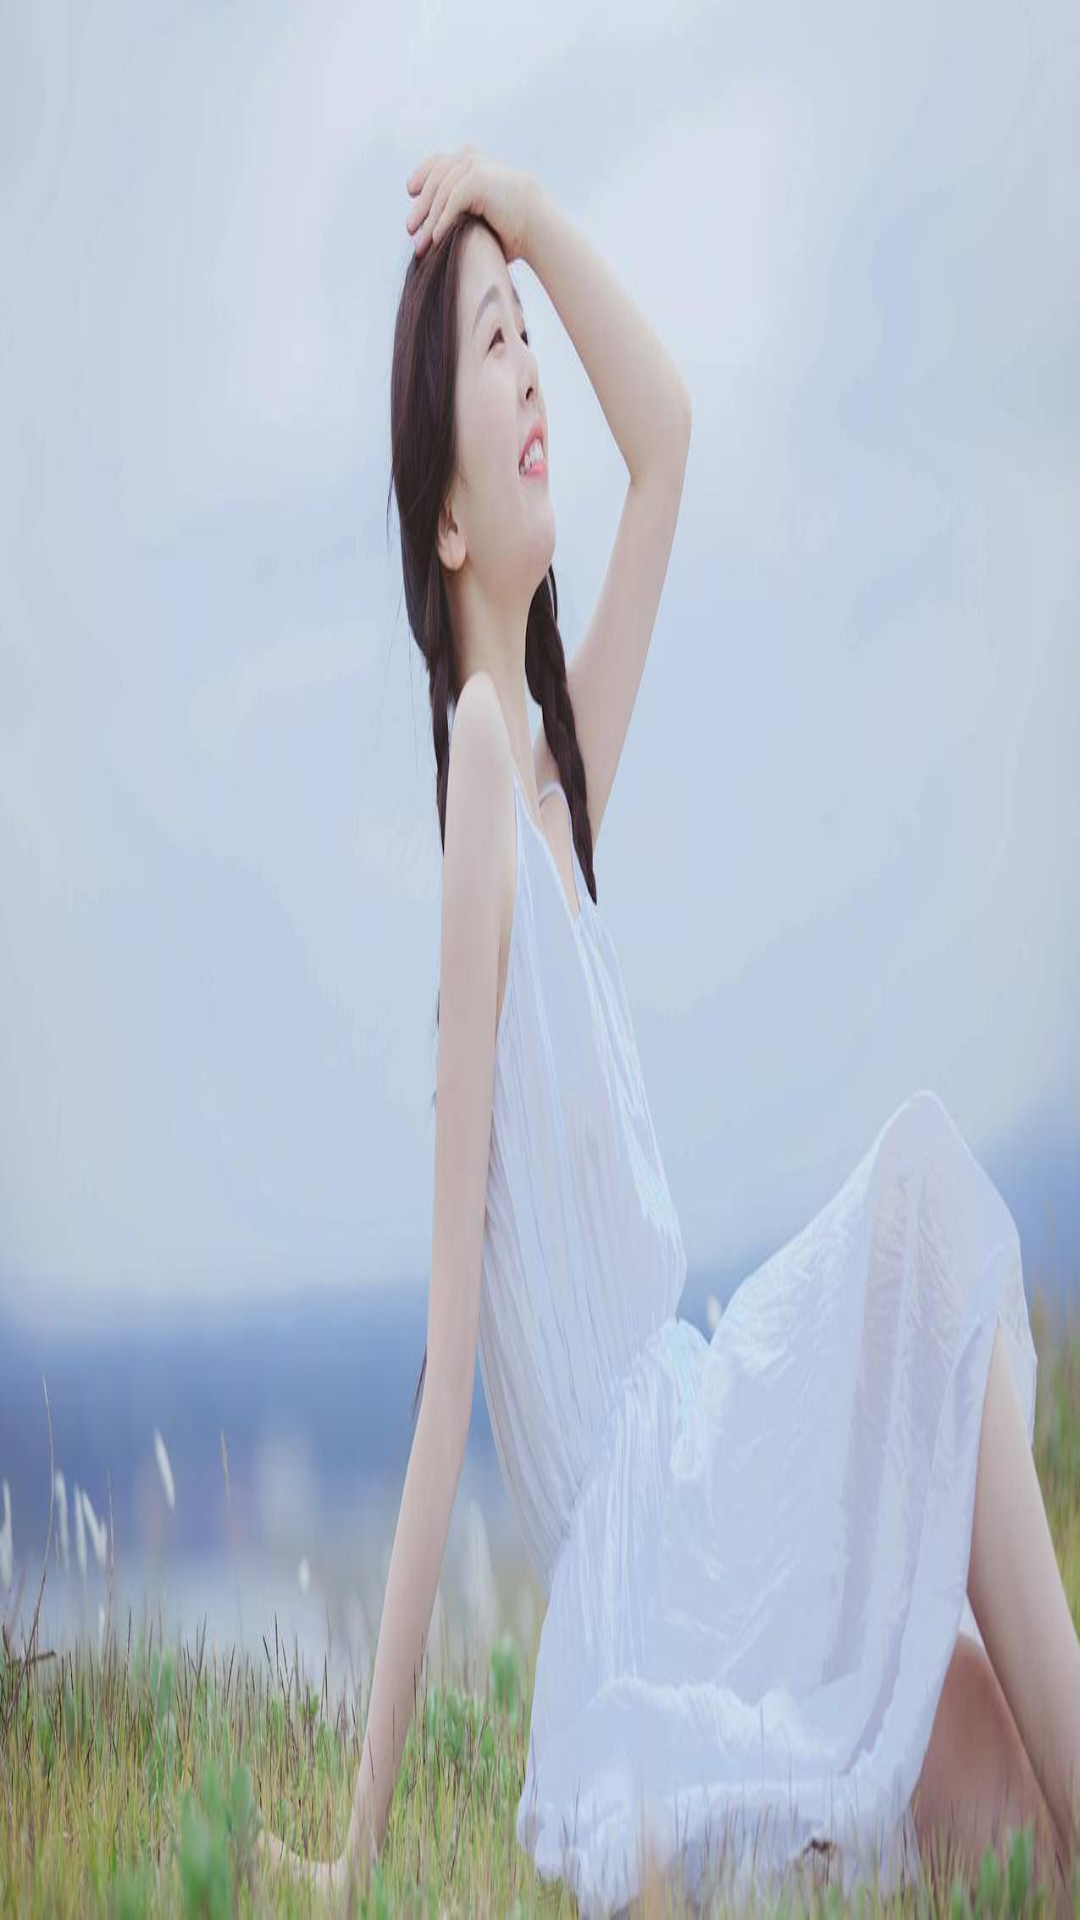

Write the Android layout XML for this screen, with the resource values it uses.
<!-- AndroidManifest.xml: application theme Theme.Forum -->
<!-- res/layout/grid_item.xml -->
<?xml version="1.0" encoding="utf-8"?>
<LinearLayout xmlns:android="http://schemas.android.com/apk/res/android"
    android:layout_width="match_parent"
    xmlns:app="http://schemas.android.com/apk/res-auto"
    android:orientation="vertical"
    android:layout_height="match_parent">
        <RelativeLayout
            android:layout_width="match_parent"
            android:layout_height="match_parent">
                <ImageView
                    android:id="@+id/image"
                    android:src="@drawable/d"
                    android:layout_width="match_parent"
                    android:layout_height="wrap_content"
                    android:scaleType="fitXY"
                    android:layout_centerHorizontal="true"
                    />
                <TextView
                    android:textColor="#000"
                    android:ellipsize="end"
                    android:maxLines="2"
                    android:id="@+id/title"
                    android:text="1111"
                    android:layout_width="match_parent"
                    android:layout_height="wrap_content"
                    android:layout_below="@id/image"
                    android:textSize="12sp"
                    android:layout_centerHorizontal="true"
                    android:layout_marginTop="10dp"
                    android:layout_marginBottom="10dp"
                    />

                <LinearLayout
                    android:layout_below="@id/title"
                    android:orientation="horizontal"
                    android:layout_width="match_parent"
                    android:layout_height="wrap_content">
                        <androidx.cardview.widget.CardView
                            app:cardCornerRadius="12dp"
                            android:layout_width="24dp"
                            android:layout_height="24dp">
                                <ImageView
                                    android:src="@drawable/b"
                                    android:id="@+id/head"
                                    android:layout_width="match_parent"
                                    android:layout_height="match_parent"/>
                        </androidx.cardview.widget.CardView>
                        <TextView
                            android:paddingStart="10dp"
                            android:layout_gravity="center_vertical"
                            android:layout_width="wrap_content"
                            android:layout_height="wrap_content"
                            android:text="零零零零"
                            android:textSize="12sp"
                            android:id="@+id/name"
                            />

                </LinearLayout>
        </RelativeLayout>



</LinearLayout>
<!-- resources referenced by this layout -->
<resources>
  <!-- drawable b: jpg bitmap (drawable, 78337 bytes) -->
  <!-- drawable d: jpg bitmap (drawable, 51306 bytes) -->
  <style name="Theme.Forum" parent="Theme.MaterialComponents.DayNight.NoActionBar.Bridge">
          
  
          <item name="colorPrimary">@color/purple_500</item>
          <item name="colorPrimaryVariant">@color/purple_700</item>
          <item name="colorOnPrimary">@color/white</item>
          
          <item name="colorSecondary">@color/teal_200</item>
          <item name="colorSecondaryVariant">@color/teal_700</item>
          <item name="colorOnSecondary">@color/black</item>
          
          <item name="android:statusBarColor" tools:targetApi="l">?attr/colorPrimaryVariant</item>
          
      </style>
  <color name="purple_500">#FF6200EE</color>
  <color name="purple_700">#FF3700B3</color>
  <color name="white">#FFFFFFFF</color>
  <color name="teal_200">#FF03DAC5</color>
  <color name="teal_700">#FF018786</color>
  <color name="black">#FF000000</color>
</resources>
